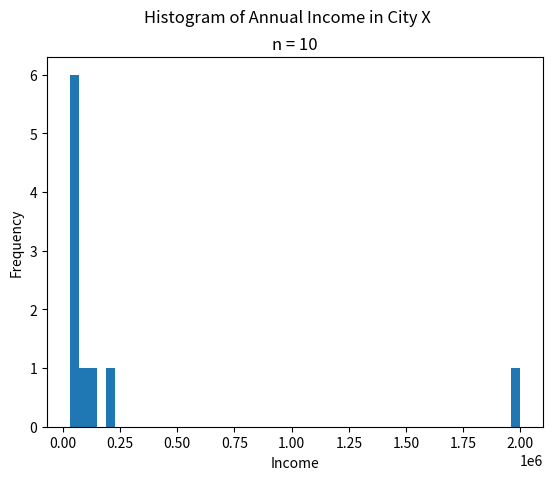

Here is the Python script that generated this plot:
##################################################################################
###                           IMPORT LIBRARIES                                 ###
##################################################################################

import matplotlib as mpl

## NOTE: How-To: Run This Script On Your Computer
#
# To render the website, I have to use a "headless" backend to generate the images. 
# If you want to run this script on your computer, comment out the following line 
# with the "#" you see appended to each line of this comment:

mpl.use('agg')

# And uncomment this line: 

# mpl.use('tkagg')

import matplotlib.pyplot as plt

##################################################################################
###                                SCRIPT                                      ###
##################################################################################

# Create New Figures and Axes
fig, axs = plt.subplots()

# Generate data
data = [ 50000, 65000, 45000, 30000, 120000, 200000, 70000, 56000, 55000, 2000000 ]

# Label axes
plt.suptitle("Histogram of Annual Income in City X")
plt.title(f"n = {len(data)}")
axs.set_xlabel("Income")
axs.set_ylabel("Frequency")

axs.hist(data, bins=50)

# Show results
plt.show()